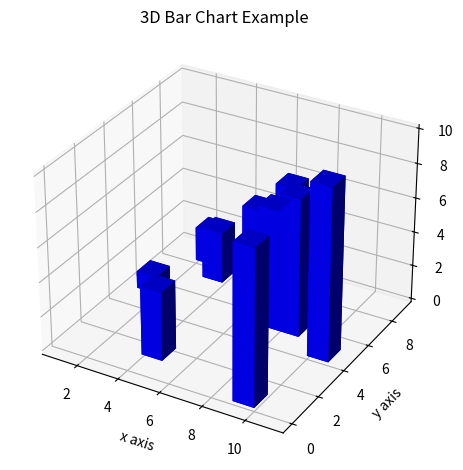

Write Python code to recreate this figure.
import matplotlib.pyplot as plt
import numpy as np

fig = plt.figure()
ax = fig.add_subplot(111, projection = '3d')

x = [1, 2, 3, 4, 5, 6, 7, 8, 9, 10]
y = np.random.randint(low=0, high=10, size=10)
z = np.zeros(10)

dx = np.ones(10)
dy = np.ones(10)
dz = [1, 2, 3, 4, 5, 6, 7, 8, 9, 10]

ax.bar3d(x, y, z, dx, dy, dz, color='b')

ax.set_xlabel('x axis')
ax.set_ylabel('y axis')
ax.set_zlabel('z axis')

plt.title("3D Bar Chart Example")
plt.tight_layout()
plt.show()